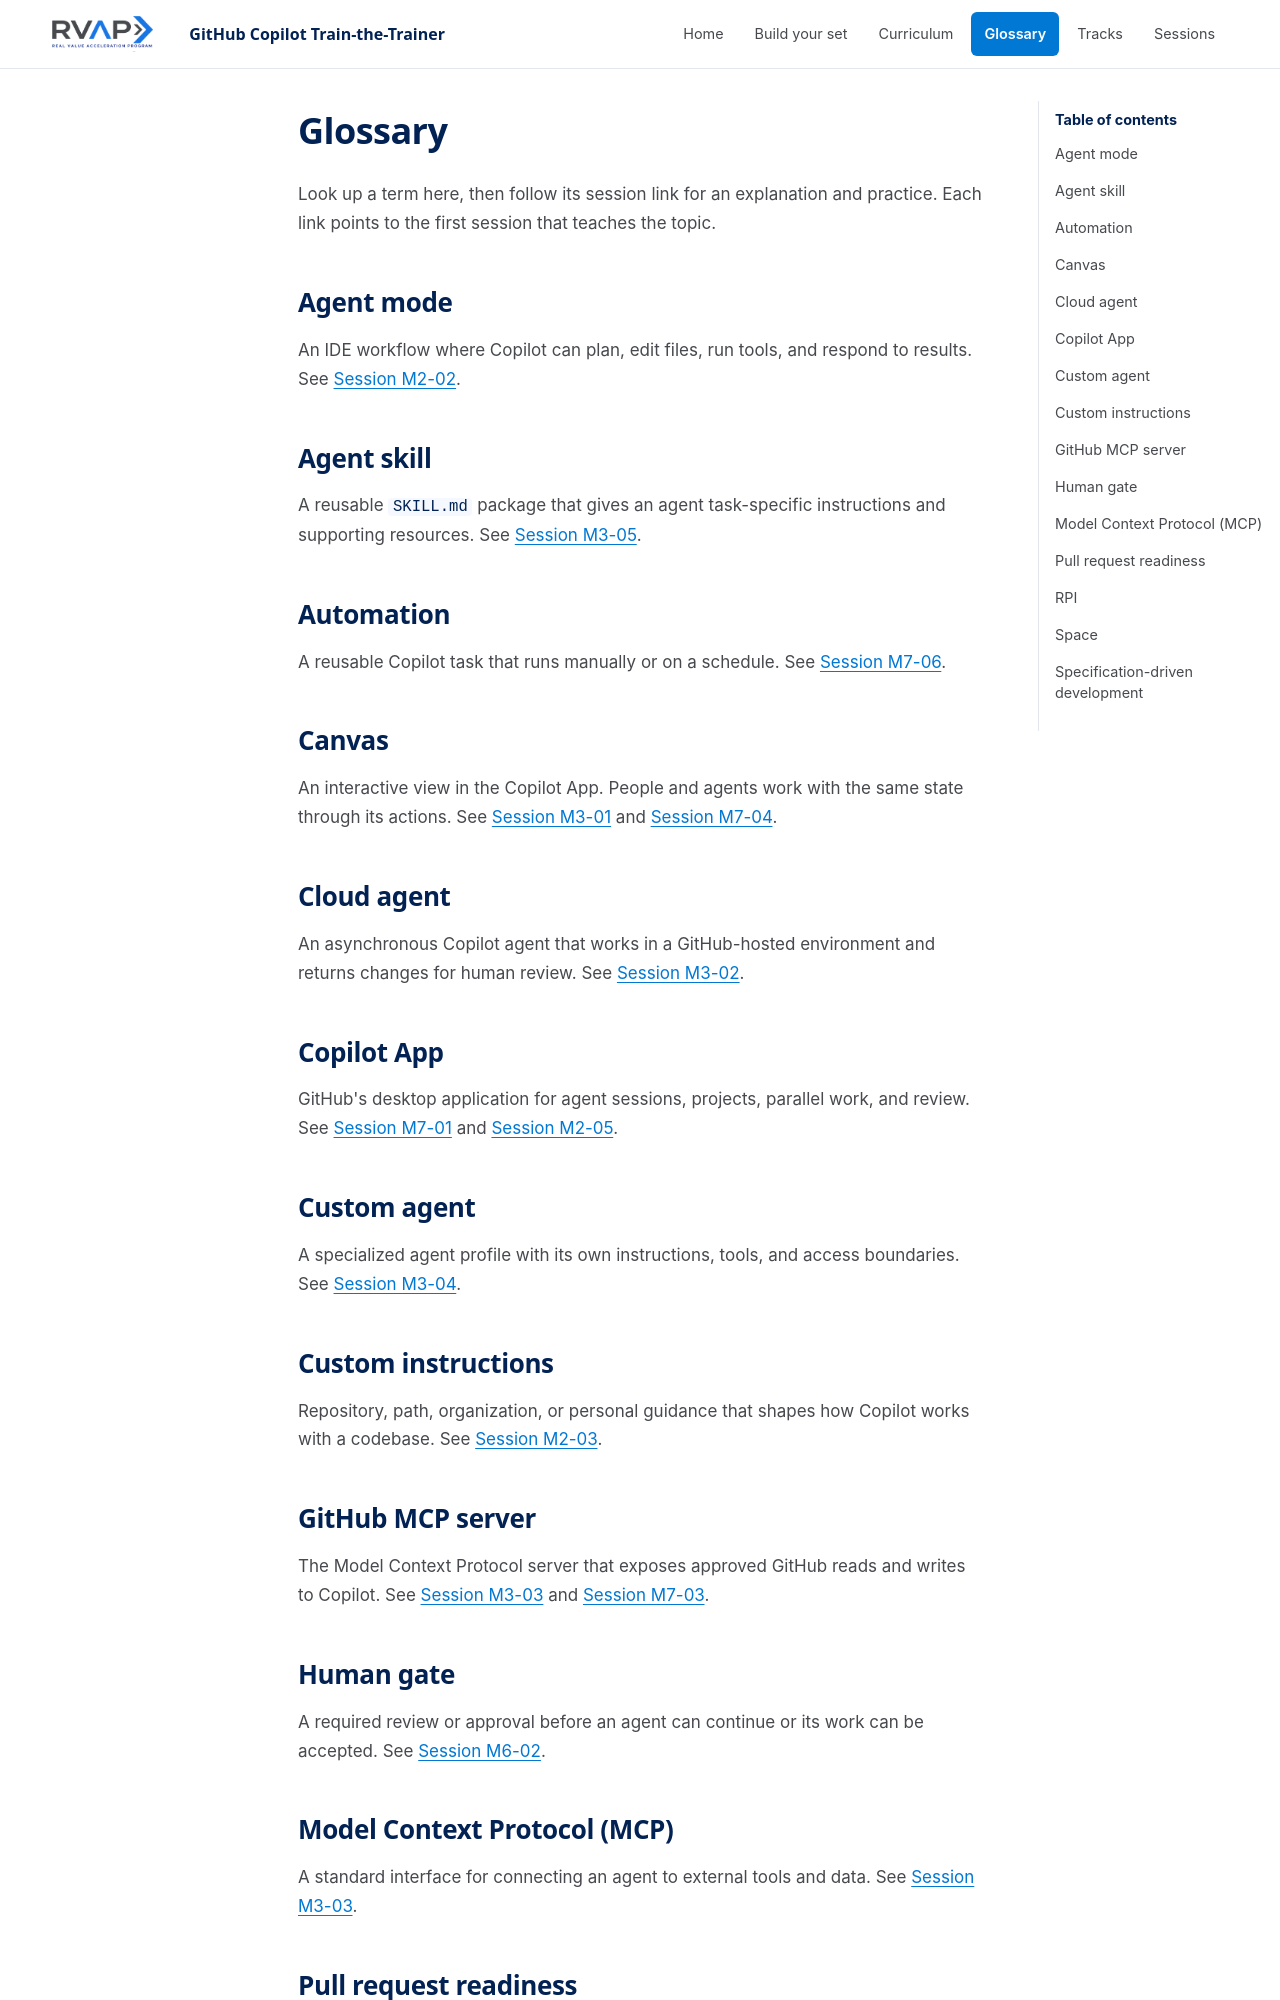

repository: microsoft/frontier-ghcp-ttt-rvas · page: previews/pr-24-7e1a05e645/sessions/glossary/index.html · generator: mkdocs

# Glossary

Look up a term here, then follow its session link for an explanation and practice.
Each link points to the first session that teaches the topic.

## Agent mode

An IDE workflow where Copilot can plan, edit files, run tools, and respond to
results. See [Session M2-02](session-m2-02-agent-mode-ide/README.md).

## Agent skill

A reusable `SKILL.md` package that gives an agent task-specific instructions and
supporting resources. See [Session M3-05](session-m3-05-agent-skills/README.md).

## Automation

A reusable Copilot task that runs manually or on a schedule. See
[Session M7-06](session-m7-06-automate-delivery-follow-up/README.md).

## Canvas

An interactive view in the Copilot App. People and agents work with the same state
through its actions. See [Session M3-01](session-m3-01-copilot-app-canvases/README.md) and
[Session M7-04](session-m7-04-plan-and-steer-with-canvases/README.md).

## Cloud agent

An asynchronous Copilot agent that works in a GitHub-hosted environment and
returns changes for human review. See [Session M3-02](session-m3-02-cloud-agent/README.md).

## Copilot App

GitHub's desktop application for agent sessions, projects, parallel work, and
review. See [Session M7-01](session-m7-01-copilot-app-foundations/README.md) and
[Session M2-05](session-m2-05-copilot-app-for-developers/README.md).

## Custom agent

A specialized agent profile with its own instructions, tools, and access
boundaries. See [Session M3-04](session-m3-04-custom-agents/README.md).

## Custom instructions

Repository, path, organization, or personal guidance that shapes how Copilot works
with a codebase. See [Session M2-03](session-m2-03-spaces-and-context/README.md).

## GitHub MCP server

The Model Context Protocol server that exposes approved GitHub reads and writes to
Copilot. See [Session M3-03](session-m3-03-mcp-servers/README.md) and
[Session M7-03](session-m7-03-plan-work-with-github-issues/README.md).

## Human gate

A required review or approval before an agent can continue or its work can be
accepted. See [Session M6-02](session-m6-02-capstone/README.md).
